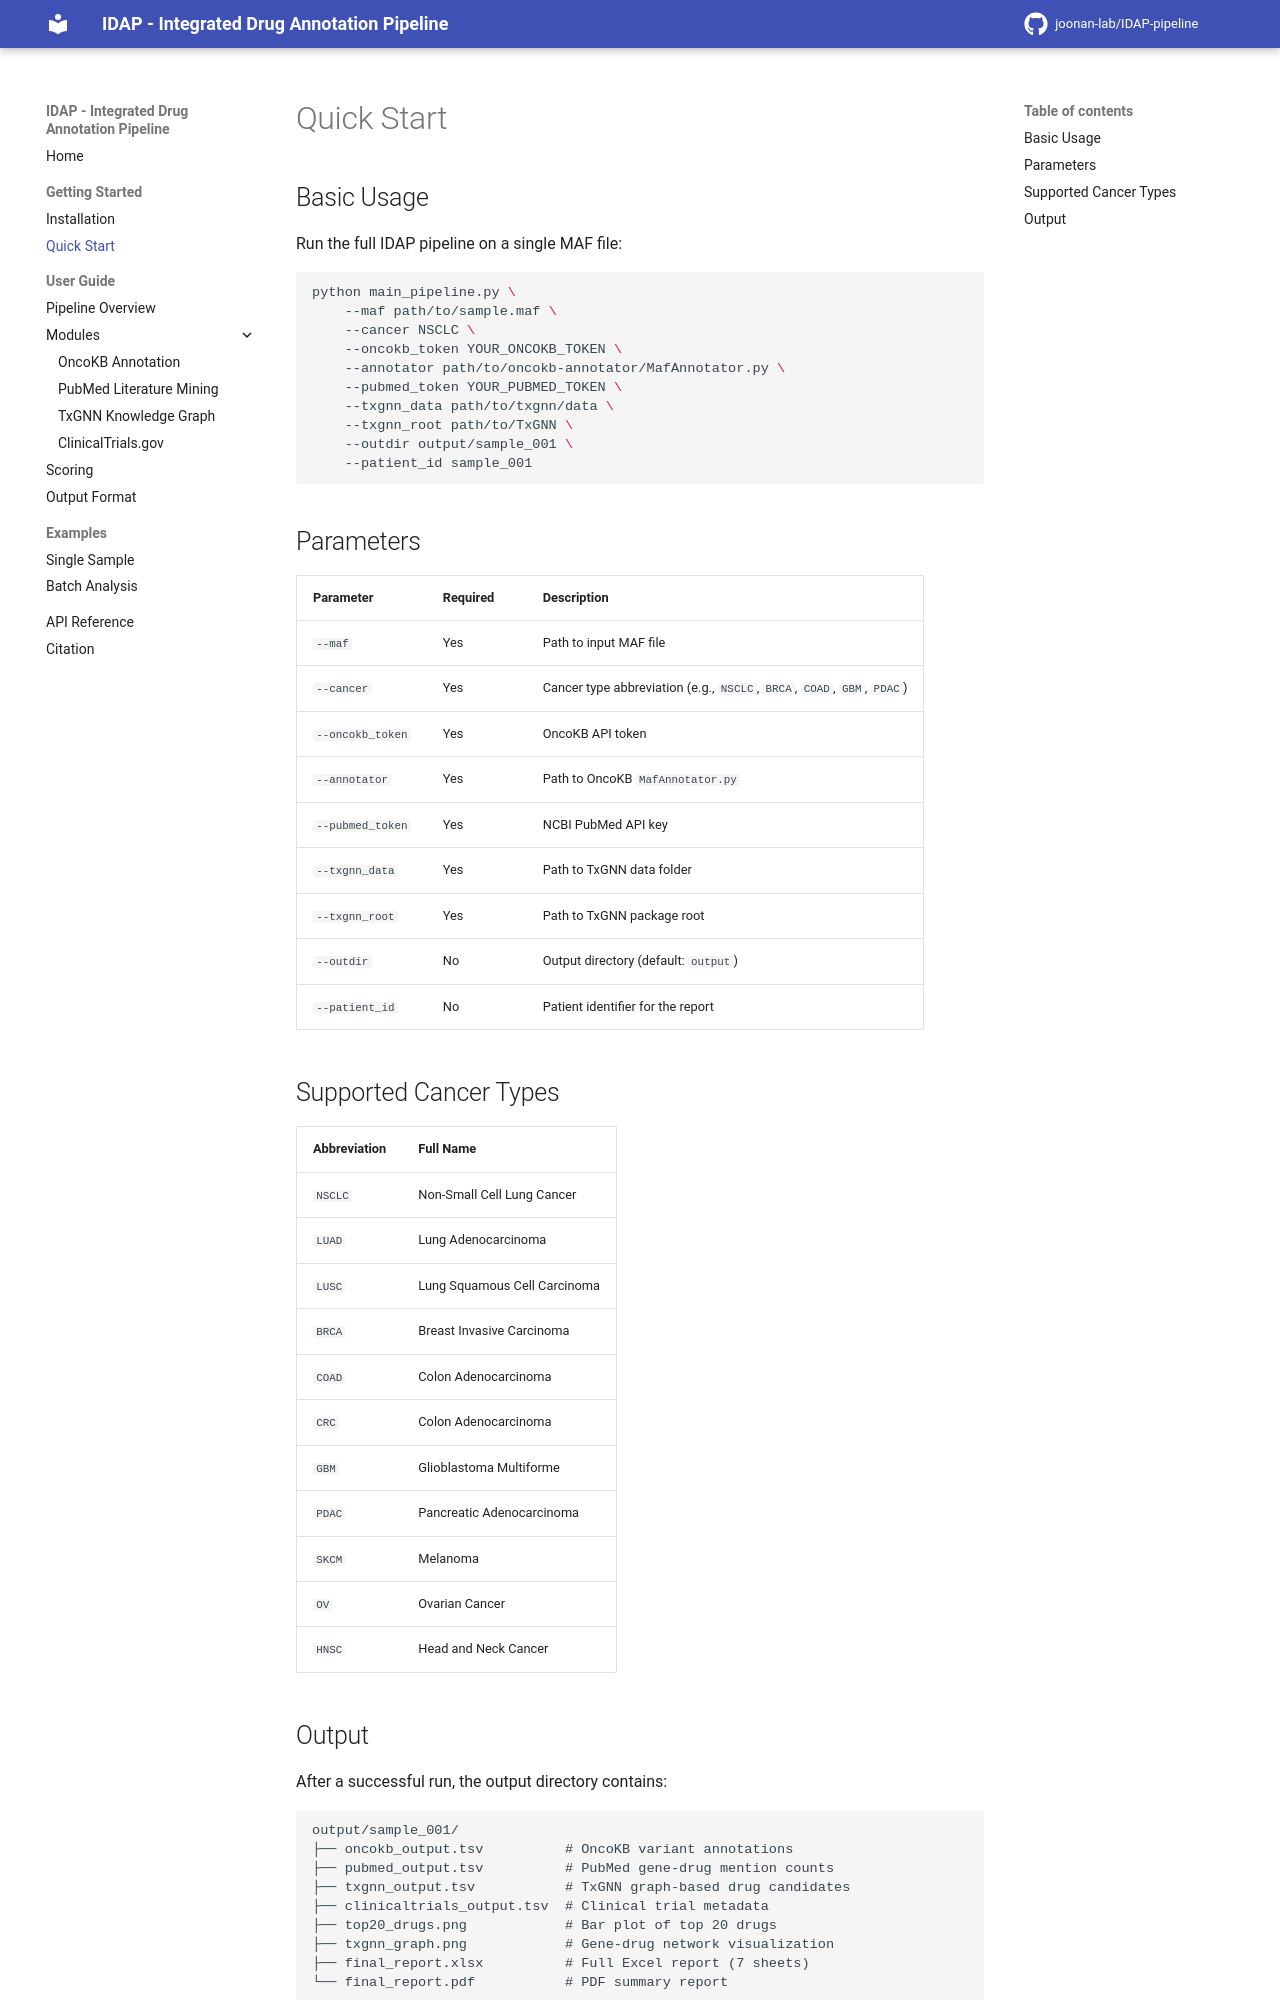

repository: joonan-lab/IDAP-pipeline · page: quickstart/index.html · generator: mkdocs

# Quick Start

## Basic Usage

Run the full IDAP pipeline on a single MAF file:

```bash
python main_pipeline.py \
    --maf path/to/sample.maf \
    --cancer NSCLC \
    --oncokb_token YOUR_ONCOKB_TOKEN \
    --annotator path/to/oncokb-annotator/MafAnnotator.py \
    --pubmed_token YOUR_PUBMED_TOKEN \
    --txgnn_data path/to/txgnn/data \
    --txgnn_root path/to/TxGNN \
    --outdir output/sample_001 \
    --patient_id sample_001
```

## Parameters

| Parameter | Required | Description |
|-----------|----------|-------------|
| `--maf` | Yes | Path to input MAF file |
| `--cancer` | Yes | Cancer type abbreviation (e.g., `NSCLC`, `BRCA`, `COAD`, `GBM`, `PDAC`) |
| `--oncokb_token` | Yes | OncoKB API token |
| `--annotator` | Yes | Path to OncoKB `MafAnnotator.py` |
| `--pubmed_token` | Yes | NCBI PubMed API key |
| `--txgnn_data` | Yes | Path to TxGNN data folder |
| `--txgnn_root` | Yes | Path to TxGNN package root |
| `--outdir` | No | Output directory (default: `output`) |
| `--patient_id` | No | Patient identifier for the report |

## Supported Cancer Types

| Abbreviation | Full Name |
|-------------|-----------|
| `NSCLC` | Non-Small Cell Lung Cancer |
| `LUAD` | Lung Adenocarcinoma |
| `LUSC` | Lung Squamous Cell Carcinoma |
| `BRCA` | Breast Invasive Carcinoma |
| `COAD` | Colon Adenocarcinoma |
| `CRC` | Colon Adenocarcinoma |
| `GBM` | Glioblastoma Multiforme |
| `PDAC` | Pancreatic Adenocarcinoma |
| `SKCM` | Melanoma |
| `OV` | Ovarian Cancer |
| `HNSC` | Head and Neck Cancer |
